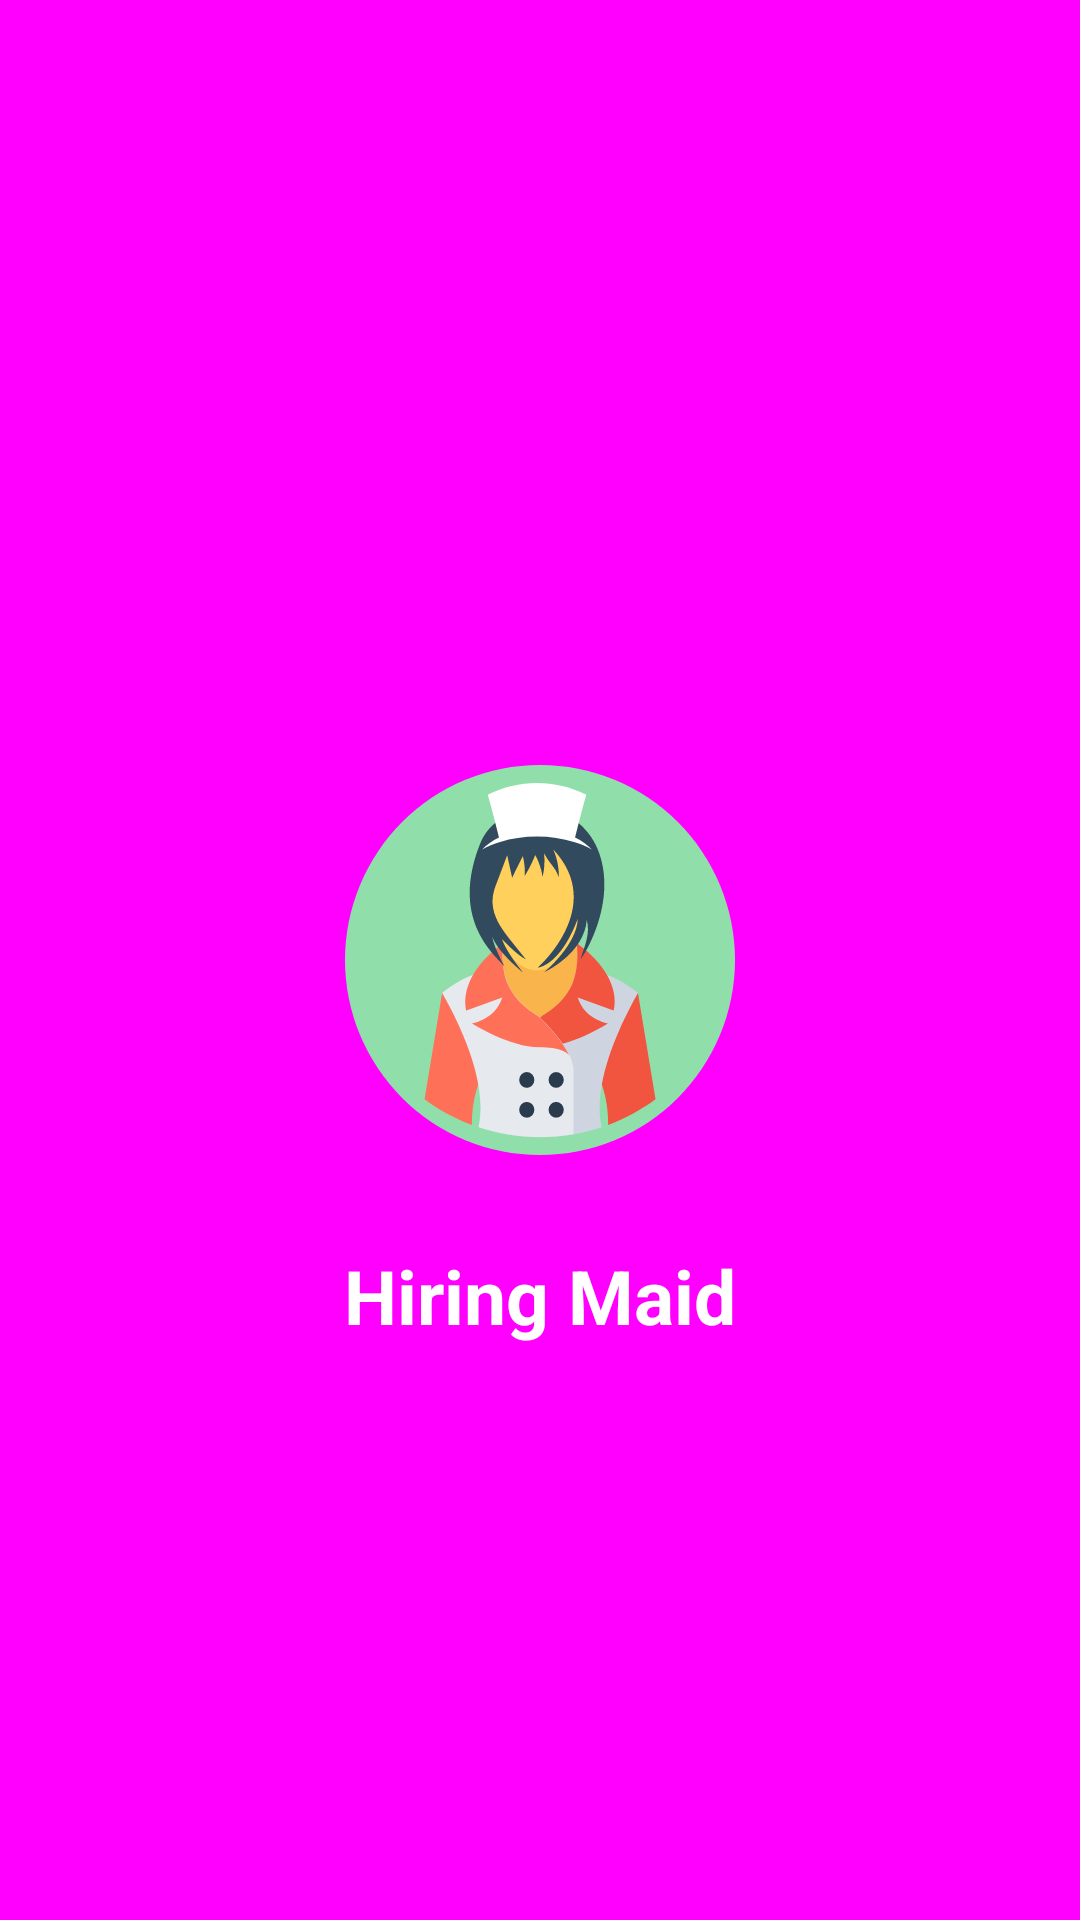

Android layout source for this screen:
<!-- AndroidManifest.xml: application theme Theme.Layoutp -->
<!-- res/layout/activity_main.xml -->
<?xml version="1.0" encoding="utf-8"?>
<RelativeLayout xmlns:android="http://schemas.android.com/apk/res/android"
    xmlns:app="http://schemas.android.com/apk/res-auto"
    xmlns:tools="http://schemas.android.com/tools"
    android:layout_width="match_parent"
    android:layout_height="match_parent"
    android:background="#F0F"
    tools:context=".MainActivity">



    <ImageView
        android:id="@+id/appsplash"
        android:layout_width="130dp"
        android:layout_height="130dp"
        android:src="@drawable/ic_maid"
        android:layout_centerInParent="true"
        />
    <TextView
        android:id="@+id/appname"
        android:layout_width="wrap_content"
        android:layout_height="wrap_content"
        android:text="Hiring Maid"
        android:textColor="#FFFFFF"
        android:layout_below="@id/appsplash"
        android:textSize="25dp"
        android:textStyle="bold"
        android:layout_centerHorizontal="true"
        android:layout_marginTop="30dp"
        >

    </TextView>



</RelativeLayout>
<!-- resources referenced by this layout -->
<resources>
  <!-- drawable ic_maid: vector/xml drawable (drawable, 5419 chars, omitted) -->
  <style name="Theme.Layoutp" parent="Theme.MaterialComponents.DayNight.DarkActionBar">
          
          <item name="colorPrimary">@color/purple_500</item>
          <item name="colorPrimaryVariant">@color/purple_700</item>
          <item name="colorOnPrimary">@color/white</item>
          
          <item name="colorSecondary">@color/teal_200</item>
          <item name="colorSecondaryVariant">@color/teal_700</item>
          <item name="colorOnSecondary">@color/black</item>
          
          <item name="android:statusBarColor" tools:targetApi="l">?attr/colorPrimaryVariant</item>
          
      </style>
  <!-- not gathered from this repository: default colours our renderer supplied (Android Studio template values) -->
  <color name="purple_500">#FF6200EE</color>
  <color name="purple_700">#FF3700B3</color>
  <color name="teal_200">#FF03DAC5</color>
  <color name="teal_700">#FF018786</color>
  <color name="black">#FF000000</color>
  <color name="white">#FFFFFFFF</color>
</resources>
